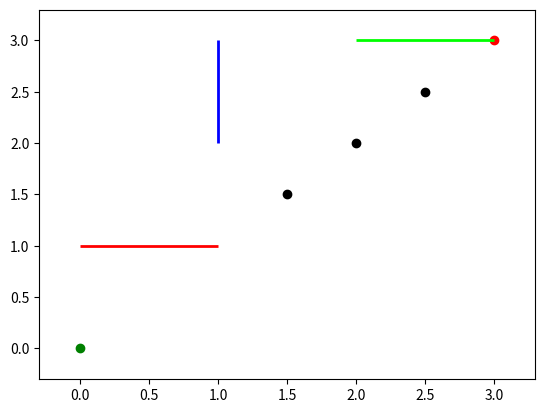

The script that saved this image:
import numpy as np
import pylab as pl
from matplotlib import collections  as mc
from matplotlib import pyplot as plt

lines = [[(0, 1), (1, 1)], [(2, 3), (3, 3)], [(1, 2), (1, 3)]]
c = np.array([(1, 0, 0, 1), (0, 1, 0, 1), (0, 0, 1, 1)])

lc = mc.LineCollection(lines, colors=c, linewidths=2)
fig, ax = plt.subplots()

ax.scatter([1.5,2,2.5], [1.5,2,2.5], color='k')
ax.scatter(0, 0, color='g')
ax.scatter(3, 3, color='r')

ax.add_collection(lc)
ax.autoscale()
ax.margins(0.1)

plt.show()